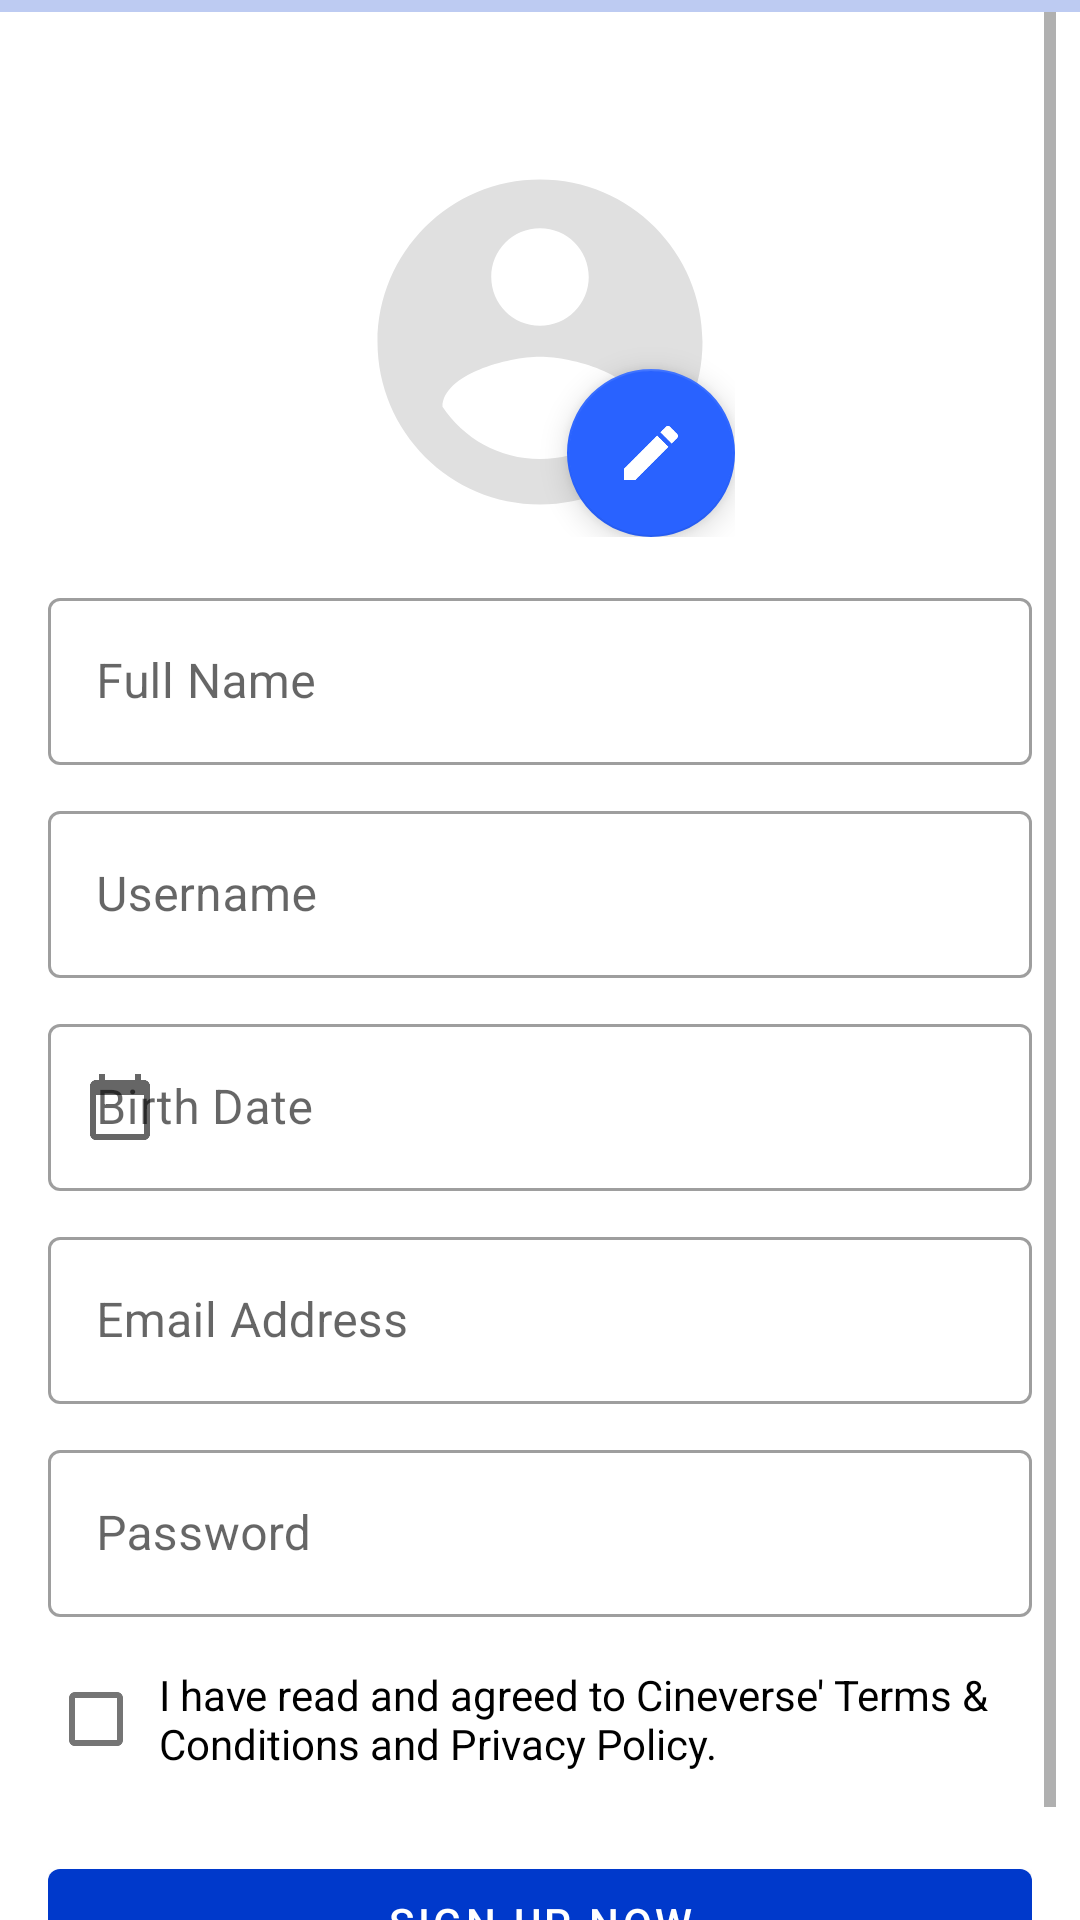

Reconstruct the res/layout file that produces this screen, plus the resources it refers to.
<!-- AndroidManifest.xml: activity theme Theme.CineverseActionBar -->
<!-- res/layout/activity_registration.xml -->
<?xml version="1.0" encoding="utf-8"?>
<LinearLayout xmlns:android="http://schemas.android.com/apk/res/android"
    xmlns:app="http://schemas.android.com/apk/res-auto"
    xmlns:tools="http://schemas.android.com/tools"
    android:layout_width="match_parent"
    android:layout_height="match_parent"
    tools:context=".member.RegistrationActivity"
    android:orientation="vertical">

    <LinearLayout
        android:layout_width="match_parent"
        android:layout_height="match_parent"
        android:orientation="vertical">

        <com.google.android.material.progressindicator.LinearProgressIndicator
            android:id="@+id/progress"
            android:indeterminate="true"
            android:layout_width="match_parent"
            android:layout_height="wrap_content"
            app:layout_constraintEnd_toEndOf="parent"
            app:layout_constraintStart_toStartOf="parent"
            app:layout_constraintTop_toTopOf="parent"/>

        <ScrollView
            android:layout_width="match_parent"
            android:layout_height="match_parent"
            android:layout_marginHorizontal="8dp"
            android:fillViewport="true">

                <LinearLayout
                    android:layout_marginHorizontal="8dp"
                    android:layout_width="match_parent"
                    android:layout_height="match_parent"
                    android:orientation="vertical"
                    android:layout_marginTop="35dp">

                    <RelativeLayout
                        android:layout_width="150dp"
                        android:layout_height="150dp"
                        android:layout_gravity="center"
                        android:padding="10dp">

                        <androidx.appcompat.widget.AppCompatImageView
                            android:id="@+id/profilePic"
                            android:layout_width="match_parent"
                            android:layout_height="match_parent"
                            android:clickable="true"
                            android:focusable="true"
                            app:srcCompat="@drawable/baseline_account_circle_grey_300_48dp"/>

                        <com.google.android.material.floatingactionbutton.FloatingActionButton
                            android:id="@+id/changePictureBtn"
                            android:layout_width="wrap_content"
                            android:layout_height="wrap_content"
                            app:srcCompat="@drawable/baseline_edit_white_24dp"
                            android:layout_alignParentBottom="true"
                            android:layout_alignParentEnd="true"/>
                            
                    </RelativeLayout>

                    <com.google.android.material.textfield.TextInputLayout
                        android:id="@+id/fullNameLayout"
                        android:layout_width="match_parent"
                        android:layout_height="wrap_content"
                        android:hint="@string/fullNameLabel"
                        android:layout_marginVertical="5dp"
                        style="@style/Widget.MaterialComponents.TextInputLayout.OutlinedBox">

                        <com.google.android.material.textfield.TextInputEditText
                            android:id="@+id/fullNameInput"
                            android:layout_width="match_parent"
                            android:layout_height="wrap_content"
                            android:inputType="text"/>

                    </com.google.android.material.textfield.TextInputLayout>

                    <com.google.android.material.textfield.TextInputLayout
                        android:id="@+id/usernameLayout"
                        android:layout_width="match_parent"
                        android:layout_height="wrap_content"
                        android:hint="@string/usernameLabel"
                        android:layout_marginVertical="5dp"
                        style="@style/Widget.MaterialComponents.TextInputLayout.OutlinedBox">

                        <com.google.android.material.textfield.TextInputEditText
                            android:id="@+id/usernameInput"
                            android:layout_width="match_parent"
                            android:layout_height="wrap_content"
                            android:inputType="text"/>

                    </com.google.android.material.textfield.TextInputLayout>

                    <com.google.android.material.textfield.TextInputLayout
                        android:id="@+id/birthDateLayout"
                        android:layout_width="match_parent"
                        android:layout_height="wrap_content"
                        android:hint="@string/birthdateLabel"
                        android:layout_marginVertical="5dp"
                        style="@style/Widget.MaterialComponents.TextInputLayout.OutlinedBox"

                        app:startIconDrawable="@drawable/baseline_calendar_today_grey_24dp">

                        <com.google.android.material.textfield.TextInputEditText
                            android:id="@+id/birthDateInput"
                            android:clickable="true"
                            android:layout_width="match_parent"
                            android:layout_height="wrap_content"
                            android:inputType="date"
                            android:enabled="false"/>

                    </com.google.android.material.textfield.TextInputLayout>

                    <com.google.android.material.textfield.TextInputLayout
                        android:id="@+id/emailLayout"
                        android:layout_width="match_parent"
                        android:layout_height="wrap_content"
                        android:hint="@string/emailLabel"
                        android:layout_marginVertical="5dp"
                        style="@style/Widget.MaterialComponents.TextInputLayout.OutlinedBox">

                        <com.google.android.material.textfield.TextInputEditText
                            android:id="@+id/emailInput"
                            android:layout_width="match_parent"
                            android:layout_height="wrap_content"
                            android:inputType="textEmailAddress"/>

                    </com.google.android.material.textfield.TextInputLayout>

                    <com.google.android.material.textfield.TextInputLayout
                        android:id="@+id/passwordLayout"
                        android:layout_width="match_parent"
                        android:layout_height="wrap_content"
                        android:hint="@string/passwordLabel"
                        android:layout_marginVertical="5dp"
                        style="@style/Widget.MaterialComponents.TextInputLayout.OutlinedBox">

                        <com.google.android.material.textfield.TextInputEditText
                            android:id="@+id/passwordInput"
                            android:layout_width="match_parent"
                            android:layout_height="wrap_content"
                            android:inputType="textPassword"/>

                    </com.google.android.material.textfield.TextInputLayout>

                    <com.google.android.material.checkbox.MaterialCheckBox
                        android:id="@+id/termButton"
                        android:layout_width="match_parent"
                        android:layout_height="wrap_content"
                        android:focusableInTouchMode="true"
                        android:focusable="true"
                        android:text="@string/term_condition"
                        android:padding="5dp"
                        android:layout_marginVertical="5dp"/>

                    <com.google.android.material.button.MaterialButton
                        android:id="@+id/sign_up_button"
                        android:layout_width="match_parent"
                        android:layout_height="wrap_content"
                        android:text="@string/sign_up"
                        android:layout_marginVertical="15dp"/>
                </LinearLayout>
        </ScrollView>
    </LinearLayout>
</LinearLayout>
<!-- resources referenced by this layout -->
<resources>
  <!-- drawable baseline_account_circle_grey_300_48dp (drawable) -->
  <?xml version="1.0" encoding="UTF-8" standalone="no"?>
  <vector xmlns:android="http://schemas.android.com/apk/res/android" android:height="48dp" android:tint="#E0E0E0" android:viewportHeight="24.0" android:viewportWidth="24.0" android:width="48dp">
        
      <path android:fillColor="@android:color/white" android:pathData="M12,2C6.48,2 2,6.48 2,12s4.48,10 10,10 10,-4.48 10,-10S17.52,2 12,2zM12,5c1.66,0 3,1.34 3,3s-1.34,3 -3,3 -3,-1.34 -3,-3 1.34,-3 3,-3zM12,19.2c-2.5,0 -4.71,-1.28 -6,-3.22 0.03,-1.99 4,-3.08 6,-3.08 1.99,0 5.97,1.09 6,3.08 -1.29,1.94 -3.5,3.22 -6,3.22z"/>
      
  </vector>
  <!-- drawable baseline_calendar_today_grey_24dp (drawable) -->
  <?xml version="1.0" encoding="UTF-8" standalone="no"?>
  <vector xmlns:android="http://schemas.android.com/apk/res/android" android:height="24dp" android:tint="#bcbcbc" android:viewportHeight="24.0" android:viewportWidth="24.0" android:width="24dp">
        
      <path android:fillColor="@android:color/white" android:pathData="M20,3h-1L19,1h-2v2L7,3L7,1L5,1v2L4,3c-1.1,0 -2,0.9 -2,2v16c0,1.1 0.9,2 2,2h16c1.1,0 2,-0.9 2,-2L22,5c0,-1.1 -0.9,-2 -2,-2zM20,21L4,21L4,8h16v13z"/>
      
  </vector>
  <!-- drawable baseline_edit_white_24dp (drawable) -->
  <?xml version="1.0" encoding="UTF-8" standalone="no"?>
  <vector xmlns:android="http://schemas.android.com/apk/res/android" android:height="24dp" android:tint="#FFFFFF" android:viewportHeight="24.0" android:viewportWidth="24.0" android:width="24dp">
        
      <path android:fillColor="@android:color/white" android:pathData="M3,17.25V21h3.75L17.81,9.94l-3.75,-3.75L3,17.25zM20.71,7.04c0.39,-0.39 0.39,-1.02 0,-1.41l-2.34,-2.34c-0.39,-0.39 -1.02,-0.39 -1.41,0l-1.83,1.83 3.75,3.75 1.83,-1.83z"/>
      
  </vector>
  <string name="birthdateLabel">Birth Date</string>
  <string name="emailLabel">Email Address</string>
  <string name="fullNameLabel">Full Name</string>
  <string name="passwordLabel">Password</string>
  <string name="sign_up">Sign Up Now</string>
  <string name="term_condition">I have read and agreed to Cineverse\' Terms &amp; Conditions and Privacy Policy.</string>
  <string name="usernameLabel">Username</string>
  <style name="Theme.CineverseActionBar" parent="Theme.MaterialComponents.DayNight.DarkActionBar">
          
          <item name="colorPrimary">@color/secondaryDarkColor</item>
          <item name="colorPrimaryVariant">@color/secondaryDarkColor</item>
          <item name="colorOnPrimary">@color/secondaryTextColor</item>
          
          <item name="colorSecondary">@color/secondaryColor</item>
          <item name="colorSecondaryVariant">@color/primaryDarkColor</item>
          <item name="colorOnSecondary">@color/secondaryTextColor</item>
          
          <item name="android:statusBarColor" tools:targetApi="l">?attr/colorPrimaryVariant</item>
          
      </style>
  <color name="secondaryDarkColor">#0039cb</color>
  <color name="secondaryTextColor">#ffffff</color>
  <color name="secondaryColor">#2962ff</color>
  <color name="primaryDarkColor">#bcbcbc</color>
</resources>
